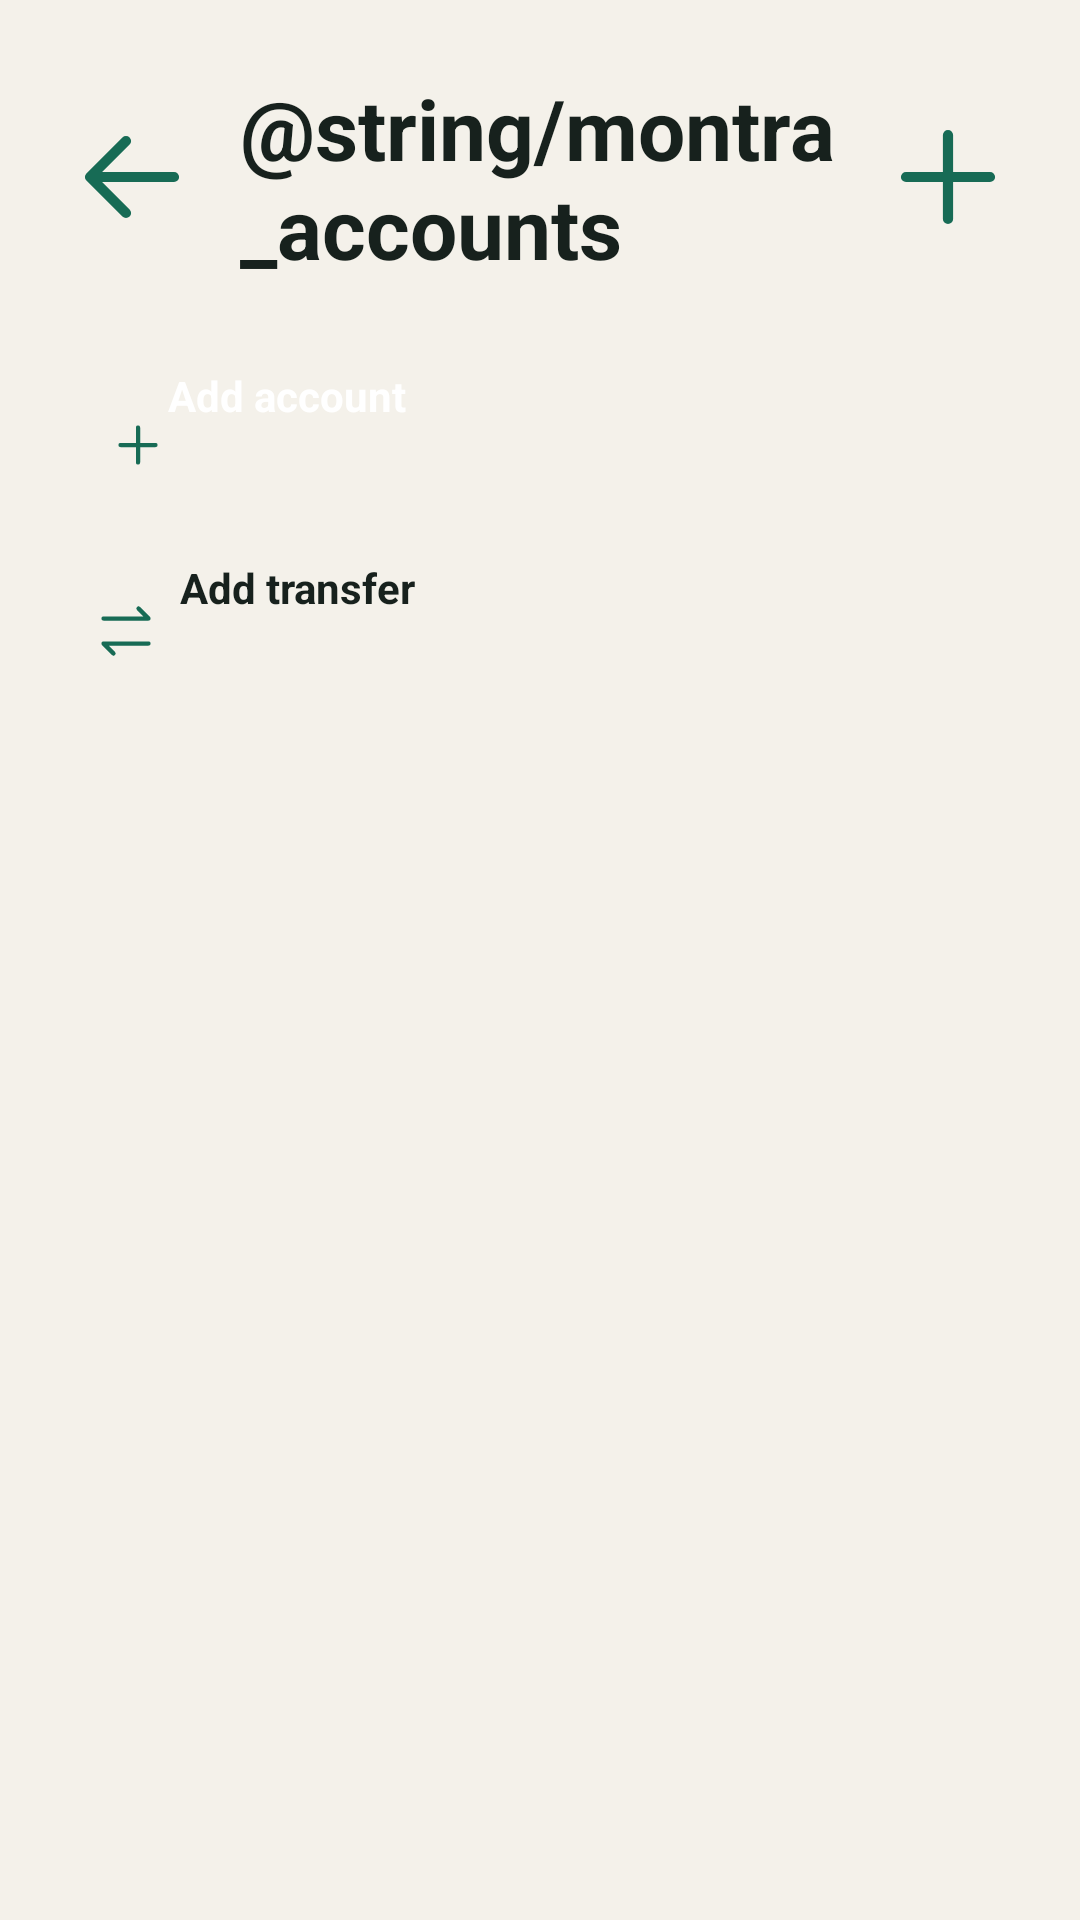

Layout XML and referenced resources for this Android screen:
<!-- AndroidManifest.xml: application theme Theme.App -->
<!-- res/layout/activity_accounts.xml -->
<LinearLayout xmlns:android="http://schemas.android.com/apk/res/android" android:layout_width="match_parent" android:layout_height="match_parent" android:fitsSystemWindows="true" android:orientation="vertical" android:background="@color/lumen_background">
    <LinearLayout android:layout_width="match_parent" android:layout_height="wrap_content" android:gravity="center_vertical" android:paddingStart="@dimen/screen_h_padding" android:paddingEnd="@dimen/screen_h_padding" android:paddingTop="@dimen/space_24">
        <ImageButton android:id="@+id/accounts_back" android:layout_width="@dimen/touch_target" android:layout_height="@dimen/touch_target" android:background="@drawable/montra_soft" android:src="@drawable/ic_montra_back" android:contentDescription="@string/back" />
        <TextView style="@style/MontraSectionHeading" android:layout_width="0dp" android:layout_weight="1" android:layout_marginStart="@dimen/space_12" android:text="@string/montra_accounts" android:textSize="@dimen/headline_size" />
        <ImageButton android:id="@+id/accounts_add_shortcut" android:layout_width="@dimen/touch_target" android:layout_height="@dimen/touch_target" android:background="@drawable/montra_soft" android:src="@drawable/ic_montra_plus" android:contentDescription="@string/add_account" />
    </LinearLayout>
    <ScrollView android:layout_width="match_parent" android:layout_height="0dp" android:layout_weight="1">
        <LinearLayout android:layout_width="match_parent" android:layout_height="wrap_content" android:orientation="vertical" android:paddingStart="@dimen/screen_h_padding" android:paddingEnd="@dimen/screen_h_padding" android:paddingTop="@dimen/space_16" android:paddingBottom="@dimen/space_24">
            <TextView android:id="@+id/accounts_empty" style="@style/MontraEmptyState" android:visibility="gone" android:text="@string/montra_accounts_empty" />
            <LinearLayout android:id="@+id/accounts_rows" android:layout_width="match_parent" android:layout_height="wrap_content" android:orientation="vertical" />
            <Button android:id="@+id/accounts_add" style="@style/MontraPrimaryAction" android:layout_marginTop="@dimen/space_12" android:text="@string/add_account" android:drawableStart="@drawable/ic_montra_plus" />
            <Button android:id="@+id/accounts_transfer" style="@style/MontraCompactAction" android:layout_marginTop="@dimen/space_12" android:text="@string/add_transfer" android:drawableStart="@drawable/ic_montra_transfer" />
        </LinearLayout>
    </ScrollView>
</LinearLayout>
<!-- resources referenced by this layout -->
<resources>
  <color name="lumen_background">#F4F1EA</color>
  <dimen name="headline_size">28sp</dimen>
  <dimen name="screen_h_padding">20dp</dimen>
  <dimen name="space_12">12dp</dimen>
  <dimen name="space_16">16dp</dimen>
  <dimen name="space_24">24dp</dimen>
  <dimen name="touch_target">48dp</dimen>
  <!-- drawable ic_montra_back (drawable) -->
  <vector xmlns:android="http://schemas.android.com/apk/res/android" android:width="20dp" android:height="20dp" android:viewportWidth="24" android:viewportHeight="24">
      <path android:pathData="M19 12H5m6 6-6-6 6-6" android:fillColor="@android:color/transparent" android:strokeColor="@color/lumen_accent" android:strokeWidth="1.7" android:strokeLineCap="round" android:strokeLineJoin="round" />
  </vector>
  <!-- drawable ic_montra_plus (drawable) -->
  <vector xmlns:android="http://schemas.android.com/apk/res/android" android:width="20dp" android:height="20dp" android:viewportWidth="24" android:viewportHeight="24">
      <path android:pathData="M12 5v14M5 12h14" android:fillColor="@android:color/transparent" android:strokeColor="@color/lumen_accent" android:strokeWidth="1.7" android:strokeLineCap="round" android:strokeLineJoin="round" />
  </vector>
  <!-- drawable ic_montra_transfer (drawable) -->
  <vector xmlns:android="http://schemas.android.com/apk/res/android" android:width="20dp" android:height="20dp" android:viewportWidth="24" android:viewportHeight="24">
      <path android:pathData="M3 7h18l-4-4m4 14H3l4 4" android:fillColor="@android:color/transparent" android:strokeColor="@color/lumen_accent" android:strokeWidth="1.7" android:strokeLineCap="round" android:strokeLineJoin="round" />
  </vector>
  <!-- drawable montra_soft (drawable) -->
  <?xml version="1.0" encoding="utf-8"?>
  <shape xmlns:android="http://schemas.android.com/apk/res/android">
      <solid android:color="@color/lumen_soft" />
      <corners android:radius="@dimen/control_radius" />
  </shape>
  <string name="add_account">Add account</string>
  <string name="add_transfer">Add transfer</string>
  <string name="back">Back</string>
  <style name="MontraEmptyState">
          <item name="android:layout_width">match_parent</item><item name="android:layout_height">wrap_content</item>
          <item name="android:background">@drawable/montra_soft</item><item name="android:padding">@dimen/space_16</item>
          <item name="android:textColor">@color/lumen_muted</item><item name="android:textSize">@dimen/text_14</item>
      </style>
  <style name="MontraSectionHeading">
          <item name="android:layout_width">wrap_content</item><item name="android:layout_height">wrap_content</item>
          <item name="android:textColor">@color/lumen_ink</item><item name="android:textStyle">bold</item><item name="android:textSize">@dimen/text_18</item>
      </style>
  <color name="lumen_accent">#176B55</color>
  <dimen name="control_radius">@dimen/card_radius</dimen>
  <color name="lumen_ink">#17211D</color>
  <dimen name="text_14">14sp</dimen>
  <dimen name="space_8">8dp</dimen>
  <color name="lumen_muted">#596B60</color>
  <!-- drawable primary_button_ripple (drawable) -->
  <?xml version="1.0" encoding="utf-8"?>
  <ripple xmlns:android="http://schemas.android.com/apk/res/android" android:color="@android:color/white">
      <item android:id="@android:id/mask"><shape><solid android:color="@android:color/white" /><corners android:radius="@dimen/control_radius" /></shape></item>
      <item><shape><solid android:color="@color/lumen_action" /><corners android:radius="@dimen/control_radius" /></shape></item>
  </ripple>
  <color name="on_primary">#FFFFFF</color>
  <dimen name="text_18">18sp</dimen>
  <color name="lumen_surface">#FFFDF8</color>
  <dimen name="card_radius">20dp</dimen>
</resources>
